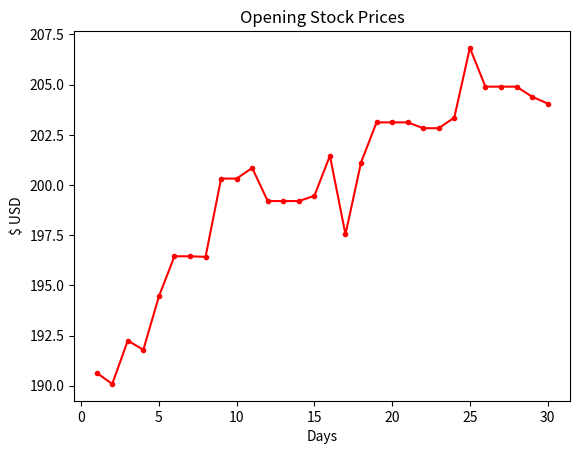

The matplotlib source for this figure:
import matplotlib.pyplot as plt

stock_price = [190.64, 190.09, 192.25, 191.79, 194.45, 196.45, 196.45, 196.42,
200.32, 200.32, 200.85, 199.2, 199.2, 199.2, 199.46, 201.46, 197.54, 201.12, 203.12,
203.12, 203.12, 202.83, 202.83, 203.36, 206.83, 204.9, 204.9, 204.9, 204.4, 204.06]

days = list(range(1, 31))

plt.plot(days, stock_price, marker='.', color='red')
plt.title('Opening Stock Prices')
plt.xlabel('Days')
plt.ylabel('$ USD')
plt.show()

